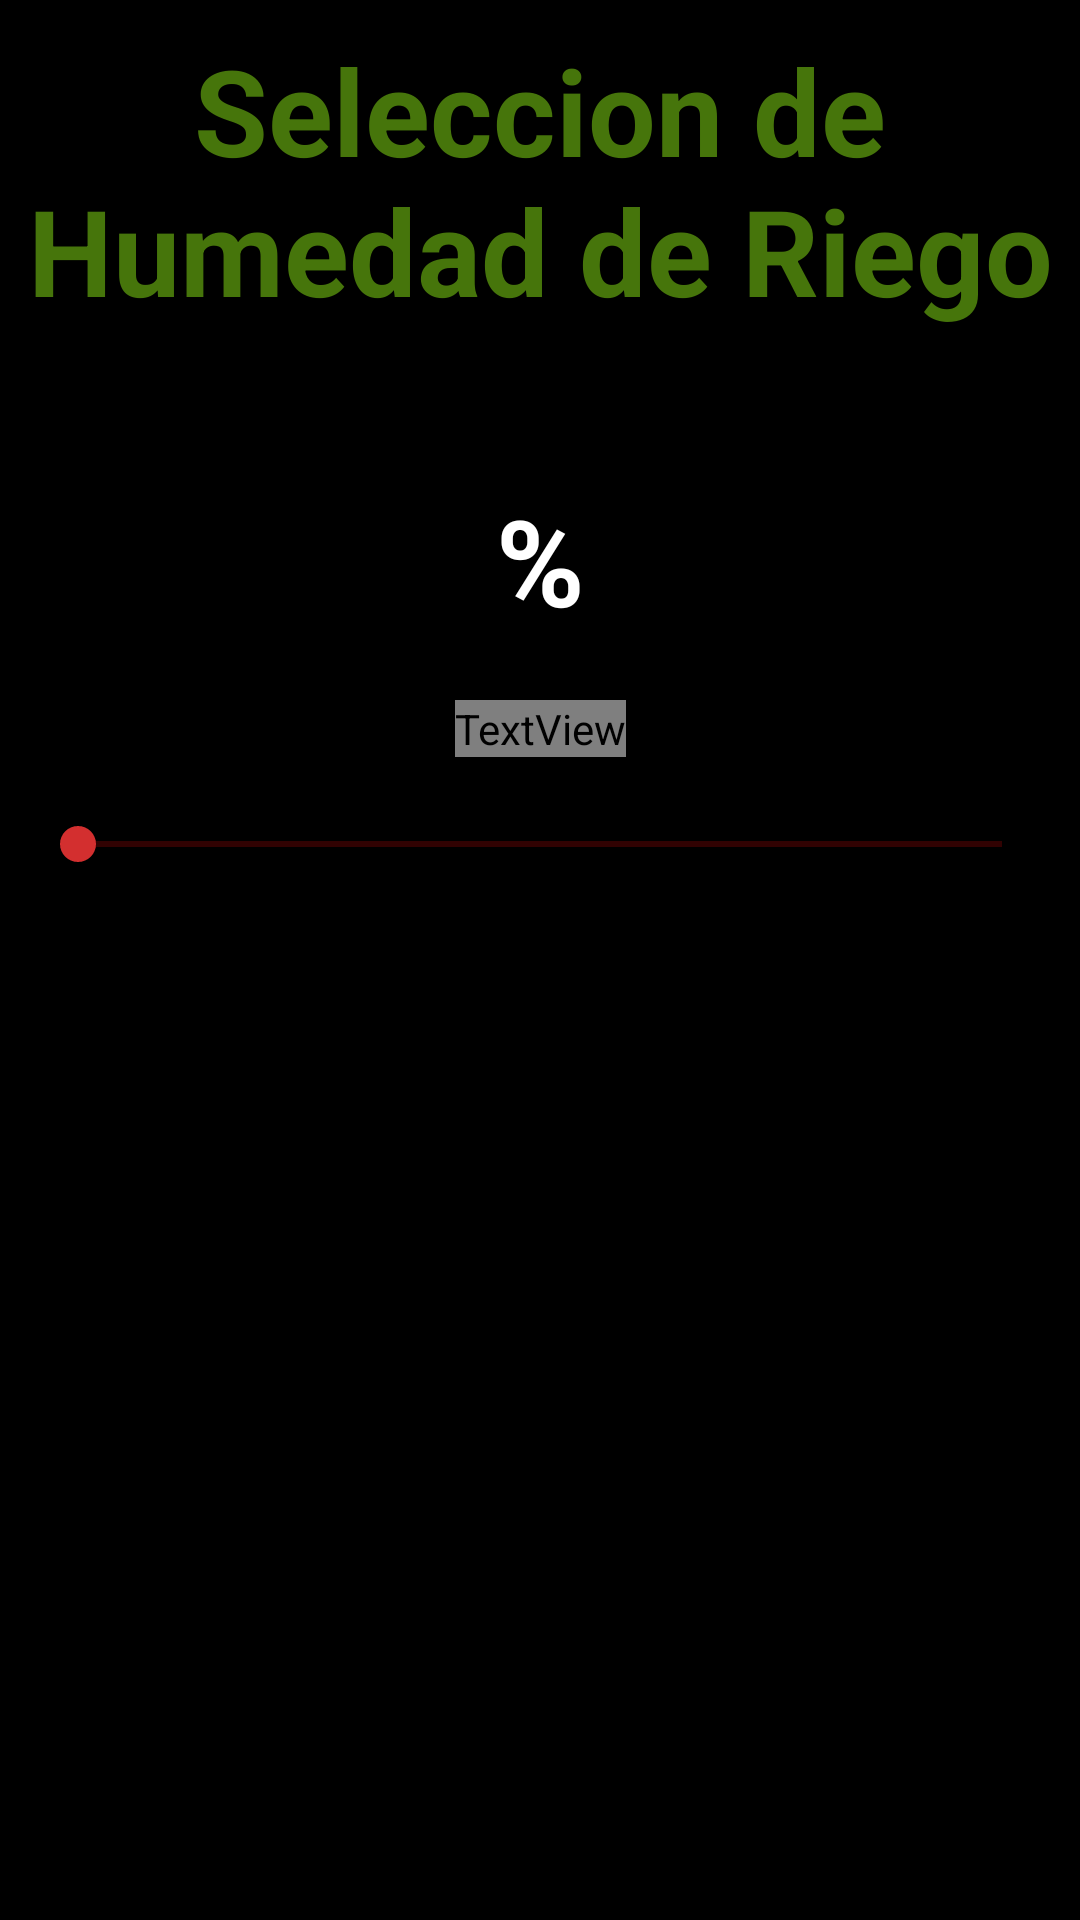

Write the Android layout XML for this screen, with the resource values it uses.
<!-- AndroidManifest.xml: application theme Theme.MiTerrazaIoT -->
<!-- res/layout/activity_seleccion_humedad_riego.xml -->
<?xml version="1.0" encoding="utf-8"?>
<androidx.constraintlayout.widget.ConstraintLayout xmlns:android="http://schemas.android.com/apk/res/android"
    xmlns:app="http://schemas.android.com/apk/res-auto"
    xmlns:tools="http://schemas.android.com/tools"
    android:layout_width="match_parent"
    android:layout_height="match_parent"
    android:background="@color/black"
    tools:context=".SeleccionHumedadRiego">

    <TextView
        android:id="@+id/btnEnvioHum"
        android:layout_width="wrap_content"
        android:layout_height="wrap_content"
        android:layout_marginTop="20dp"
        android:textColor="@color/Gradient_1"
        android:text="CONFIRMAR"
        android:textSize="25sp"
        android:textStyle="bold"
        android:textAlignment="center"
        android:clickable="true"
        app:layout_constraintEnd_toEndOf="@+id/txtHumRiego"
        app:layout_constraintStart_toStartOf="@+id/txtHumRiego"
        app:layout_constraintTop_toBottomOf="@+id/txtHumRiego"
        tools:ignore="HardcodedText,MissingConstraints" />


    <TextView
        android:id="@+id/TitHumRiego"
        android:layout_width="wrap_content"
        android:layout_height="wrap_content"
        android:layout_marginStart="10dp"
        android:layout_marginTop="10dp"
        android:layout_marginEnd="10dp"
        android:gravity="center"
        android:text="Seleccion de Humedad de Riego"
        android:textColor="#46750b"
        android:textSize="40sp"
        android:textStyle="bold"
        app:layout_constraintEnd_toEndOf="parent"
        app:layout_constraintStart_toStartOf="parent"
        app:layout_constraintTop_toTopOf="parent"
        tools:ignore="HardcodedText,MissingConstraints" />

    <TextView
        android:id="@+id/txtHumRiego"
        android:layout_width="wrap_content"
        android:layout_height="wrap_content"
        android:layout_marginTop="50dp"
        android:ems="10"
        android:gravity="center"
        android:hint="%"
        android:inputType="textPersonName"
        android:text="%"
        android:textColor="@color/white"
        android:textSize="40dp"
        android:textStyle="bold"
        app:layout_constraintEnd_toEndOf="@+id/TitHumRiego"
        app:layout_constraintStart_toStartOf="@+id/TitHumRiego"
        app:layout_constraintTop_toBottomOf="@+id/TitHumRiego"
        tools:ignore="MissingConstraints,SpUsage" />

    <SeekBar
        android:id="@+id/barraHum"
        android:layout_width="match_parent"
        android:layout_height="wrap_content"
        android:layout_marginStart="10dp"
        android:layout_marginTop="20dp"
        android:layout_marginEnd="10dp"
        android:progressBackgroundTint="#bf0909"
        android:progressTint="#F44336"
        android:thumbTint="#D32F2F"
        app:layout_constraintEnd_toEndOf="parent"
        app:layout_constraintStart_toStartOf="parent"
        app:layout_constraintTop_toBottomOf="@+id/btnEnvioHum" />
</androidx.constraintlayout.widget.ConstraintLayout>
<!-- resources referenced by this layout -->
<resources>
  <style name="Theme.MiTerrazaIoT" parent="Theme.MaterialComponents.DayNight.NoActionBar">
          
          <item name="colorPrimary">@color/purple_500</item>
          <item name="colorPrimaryVariant">@color/purple_700</item>
          <item name="colorOnPrimary">@color/white</item>
          
          <item name="colorSecondary">@color/teal_200</item>
          <item name="colorSecondaryVariant">@color/teal_700</item>
          <item name="colorOnSecondary">@color/black</item>
          
          <item name="android:statusBarColor" tools:targetApi="l">?attr/colorPrimaryVariant</item>
          
      </style>
  <!-- not gathered from this repository: default colours our renderer supplied (Android Studio template values) -->
  <color name="purple_500">#FF6200EE</color>
  <color name="purple_700">#FF3700B3</color>
  <color name="teal_200">#FF03DAC5</color>
  <color name="teal_700">#FF018786</color>
  <color name="black">#FF000000</color>
  <color name="white">#FFFFFFFF</color>
</resources>
